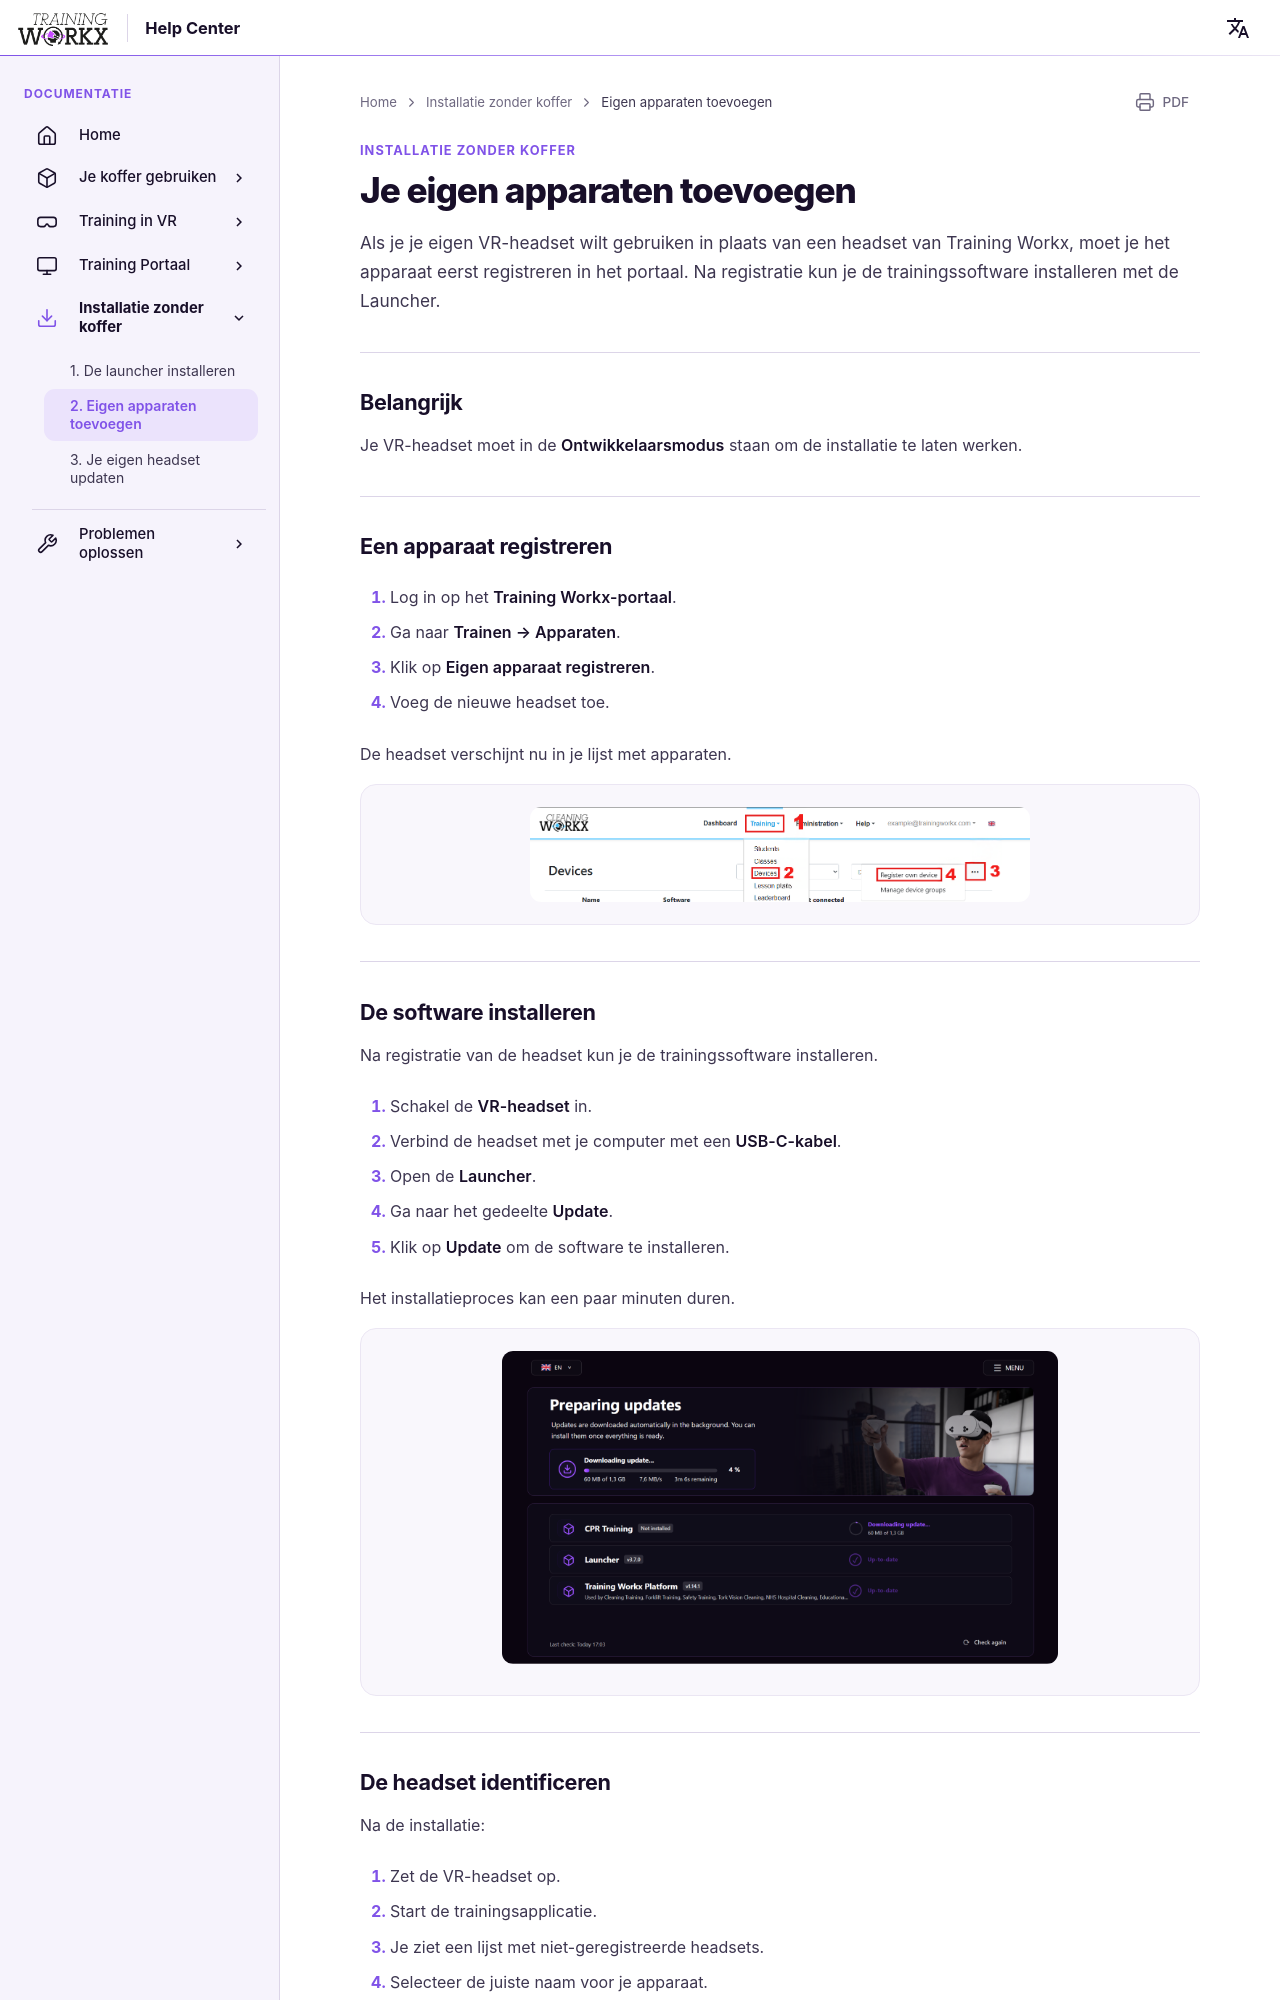

repository: LogisticWorkx/Documentation · page: nl/InstallationWithoutBox/2-adding-your-own-devices/index.html · generator: mkdocs

# Je eigen apparaten toevoegen

Als je je eigen VR-headset wilt gebruiken in plaats van een headset van Training Workx, moet je het apparaat eerst registreren in het portaal. Na registratie kun je de trainingssoftware installeren met de Launcher.

---

## Belangrijk

Je VR-headset moet in de **Ontwikkelaarsmodus** staan om de installatie te laten werken.

----

## Een apparaat registreren

1. Log in op het **Training Workx-portaal**.

2. Ga naar **Trainen → Apparaten**.

3. Klik op **Eigen apparaat registreren**.

4. Voeg de nieuwe headset toe.

De headset verschijnt nu in je lijst met apparaten.

<img src="/../assets/registering-device.png" width="500">

---
